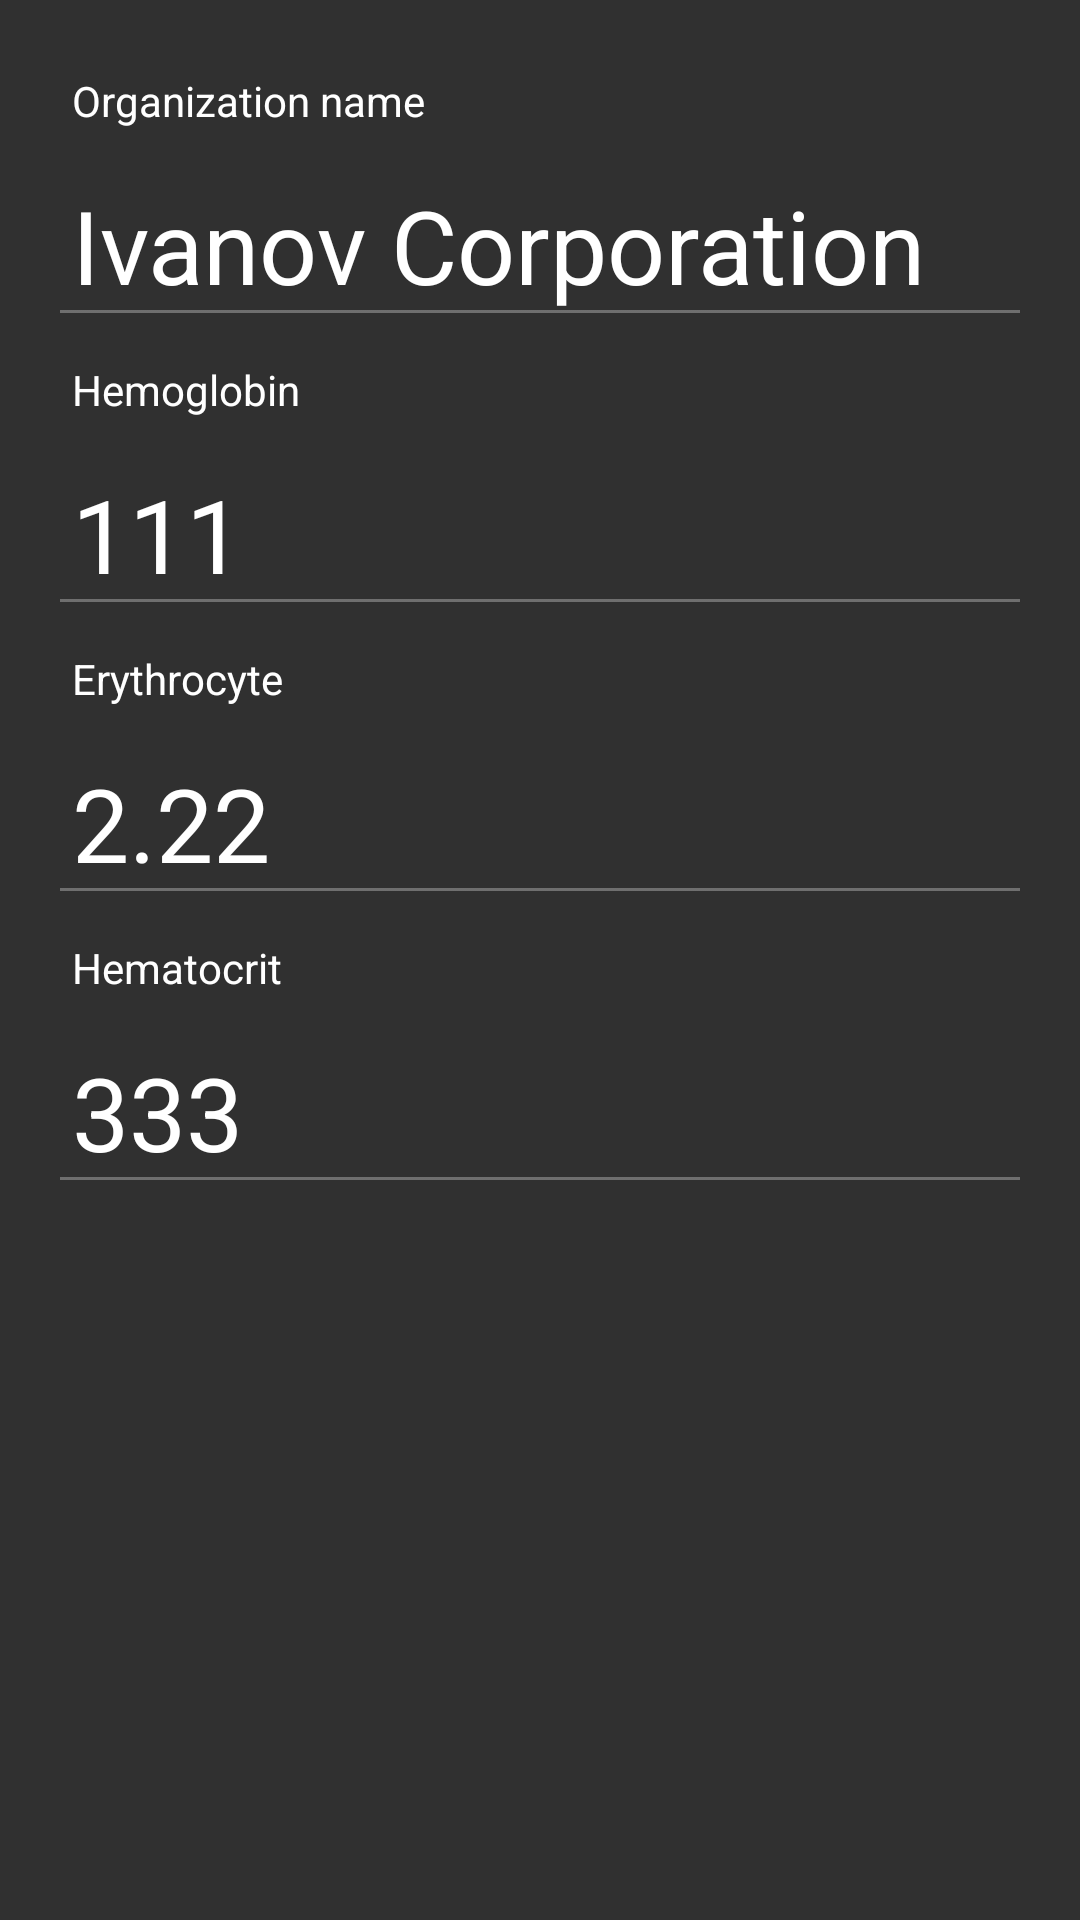

This screen was rendered from an Android layout file. Write that file and the resources it references.
<!-- AndroidManifest.xml: application theme AppBaseTheme -->
<!-- res/layout/content_laboratory_studies.xml -->
<?xml version="1.0" encoding="utf-8"?>
<RelativeLayout xmlns:android="http://schemas.android.com/apk/res/android"
    xmlns:app="http://schemas.android.com/apk/res-auto"
    xmlns:tools="http://schemas.android.com/tools"
    android:layout_width="match_parent"
    android:layout_height="match_parent"
    android:paddingBottom="@dimen/activity_vertical_margin"
    android:paddingLeft="@dimen/activity_horizontal_margin"
    android:paddingRight="@dimen/activity_horizontal_margin"
    android:paddingTop="@dimen/activity_vertical_margin"
    app:layout_behavior="@string/appbar_scrolling_view_behavior"
    tools:context="ru.cardiacare.cardiacare.hisdocuments.LaboratoryStudies"
    tools:showIn="@layout/activity_laboratory_studies">

    <ScrollView
        android:layout_width="match_parent"
        android:layout_height="match_parent"
        android:id="@+id/scrollView2"
        android:layout_below="@+id/account_activity_toolbar">

        <LinearLayout
            android:orientation="vertical"
            android:layout_width="match_parent"
            android:layout_height="match_parent"
            android:layout_alignParentTop="true"
            android:layout_alignParentLeft="true"
            android:layout_alignParentStart="true">


            <TextView
                android:layout_width="wrap_content"
                android:layout_height="wrap_content"
                android:textAppearance="@style/TextAppearance.AppCompat.Body1"
                android:text="@string/organizationName"
                android:id="@+id/OrganizationName"
                android:padding="8dp" />

            <EditText
                android:layout_width="match_parent"
                android:layout_height="wrap_content"
                android:id="@+id/etOrganizationName"
                android:paddingLeft="0dp"
                android:paddingRight="0dp"
                android:padding="8dp"
                android:enabled="false"
                android:textColor="#ffffff"
                android:editable="false"
                android:text="Ivanov Corporation"
                android:textAppearance="@style/TextAppearance.AppCompat.Display1"/>

            <TextView
                android:layout_width="wrap_content"
                android:layout_height="wrap_content"
                android:textAppearance="@style/TextAppearance.AppCompat.Body1"
                android:text="@string/hemoglobin"
                android:id="@+id/Hemoglobin"
                android:padding="8dp" />

            <EditText
                android:layout_width="match_parent"
                android:layout_height="wrap_content"
                android:id="@+id/etHemoglobin"
                android:paddingLeft="0dp"
                android:paddingRight="0dp"
                android:padding="8dp"
                android:enabled="false"
                android:textColor="#ffffff"
                android:editable="false"
                android:text="111"
                android:textAppearance="@style/TextAppearance.AppCompat.Display1"/>

            <TextView
                android:layout_width="wrap_content"
                android:layout_height="wrap_content"
                android:textAppearance="@style/TextAppearance.AppCompat.Body1"
                android:text="@string/erythrocyte"
                android:id="@+id/Erythrocyte"
                android:padding="8dp" />

            <EditText
                android:layout_width="match_parent"
                android:layout_height="wrap_content"
                android:id="@+id/etErythrocyte"
                android:paddingLeft="0dp"
                android:paddingRight="0dp"
                android:padding="8dp"
                android:enabled="false"
                android:textColor="#ffffff"
                android:editable="false"
                android:text="2.22"
                android:textAppearance="@style/TextAppearance.AppCompat.Display1"/>

            <TextView
                android:layout_width="wrap_content"
                android:layout_height="wrap_content"
                android:textAppearance="@style/TextAppearance.AppCompat.Body1"
                android:text="@string/hematocrit"
                android:id="@+id/Hematocrit"
                android:padding="8dp" />

            <EditText
                android:layout_width="match_parent"
                android:layout_height="wrap_content"
                android:id="@+id/etHematocrit"
                android:paddingLeft="0dp"
                android:paddingRight="0dp"
                android:padding="8dp"
                android:enabled="false"
                android:textColor="#ffffff"
                android:editable="false"
                android:text="333"
                android:textAppearance="@style/TextAppearance.AppCompat.Display1"/>
        </LinearLayout>
    </ScrollView>
</RelativeLayout>
<!-- res/layout/activity_laboratory_studies.xml (included above) -->
<?xml version="1.0" encoding="utf-8"?>
<android.support.design.widget.CoordinatorLayout xmlns:android="http://schemas.android.com/apk/res/android"
    xmlns:app="http://schemas.android.com/apk/res-auto"
    xmlns:tools="http://schemas.android.com/tools"
    android:layout_width="match_parent"
    android:layout_height="match_parent"
    android:fitsSystemWindows="true"
    tools:context="ru.cardiacare.cardiacare.hisdocuments.LaboratoryStudies">

    <android.support.design.widget.AppBarLayout
        android:layout_width="match_parent"
        android:layout_height="wrap_content"
        android:theme="@style/AppBaseTheme.AppBarOverlay">

        <android.support.v7.widget.Toolbar
            android:id="@+id/toolbar"
            android:layout_width="match_parent"
            android:layout_height="?attr/actionBarSize"
            android:background="?attr/colorPrimary"
            app:popupTheme="@style/AppBaseTheme.PopupOverlay" />

    </android.support.design.widget.AppBarLayout>

    <include layout="@layout/content_laboratory_studies" />

</android.support.design.widget.CoordinatorLayout>
<!-- resources referenced by this layout -->
<resources>
  <dimen name="activity_horizontal_margin">16dp</dimen>
  <dimen name="activity_vertical_margin">16dp</dimen>
  <string name="erythrocyte">Erythrocyte</string>
  <string name="hematocrit">Hematocrit</string>
  <string name="hemoglobin">Hemoglobin</string>
  <string name="organizationName">Organization name</string>
  <style name="AppBaseTheme.AppBarOverlay" parent="ThemeOverlay.AppCompat.Dark.ActionBar" />
  <style name="AppBaseTheme.PopupOverlay" parent="ThemeOverlay.AppCompat.Light" />
  <style name="AppBaseTheme" parent="Theme.AppCompat.NoActionBar">
  
          <item name="colorPrimary">@color/cardiacare_color_primary</item>
          <item name="colorPrimaryDark">@color/cardiacare_color_primary_darker</item>
          <item name="colorAccent">@color/cardiacare_color_accent</item>
  
      </style>
  <color name="cardiacare_color_primary">#0097A7</color>
  <color name="cardiacare_color_primary_darker">#0097A7</color>
  <color name="cardiacare_color_accent">#6b7770</color>
</resources>
